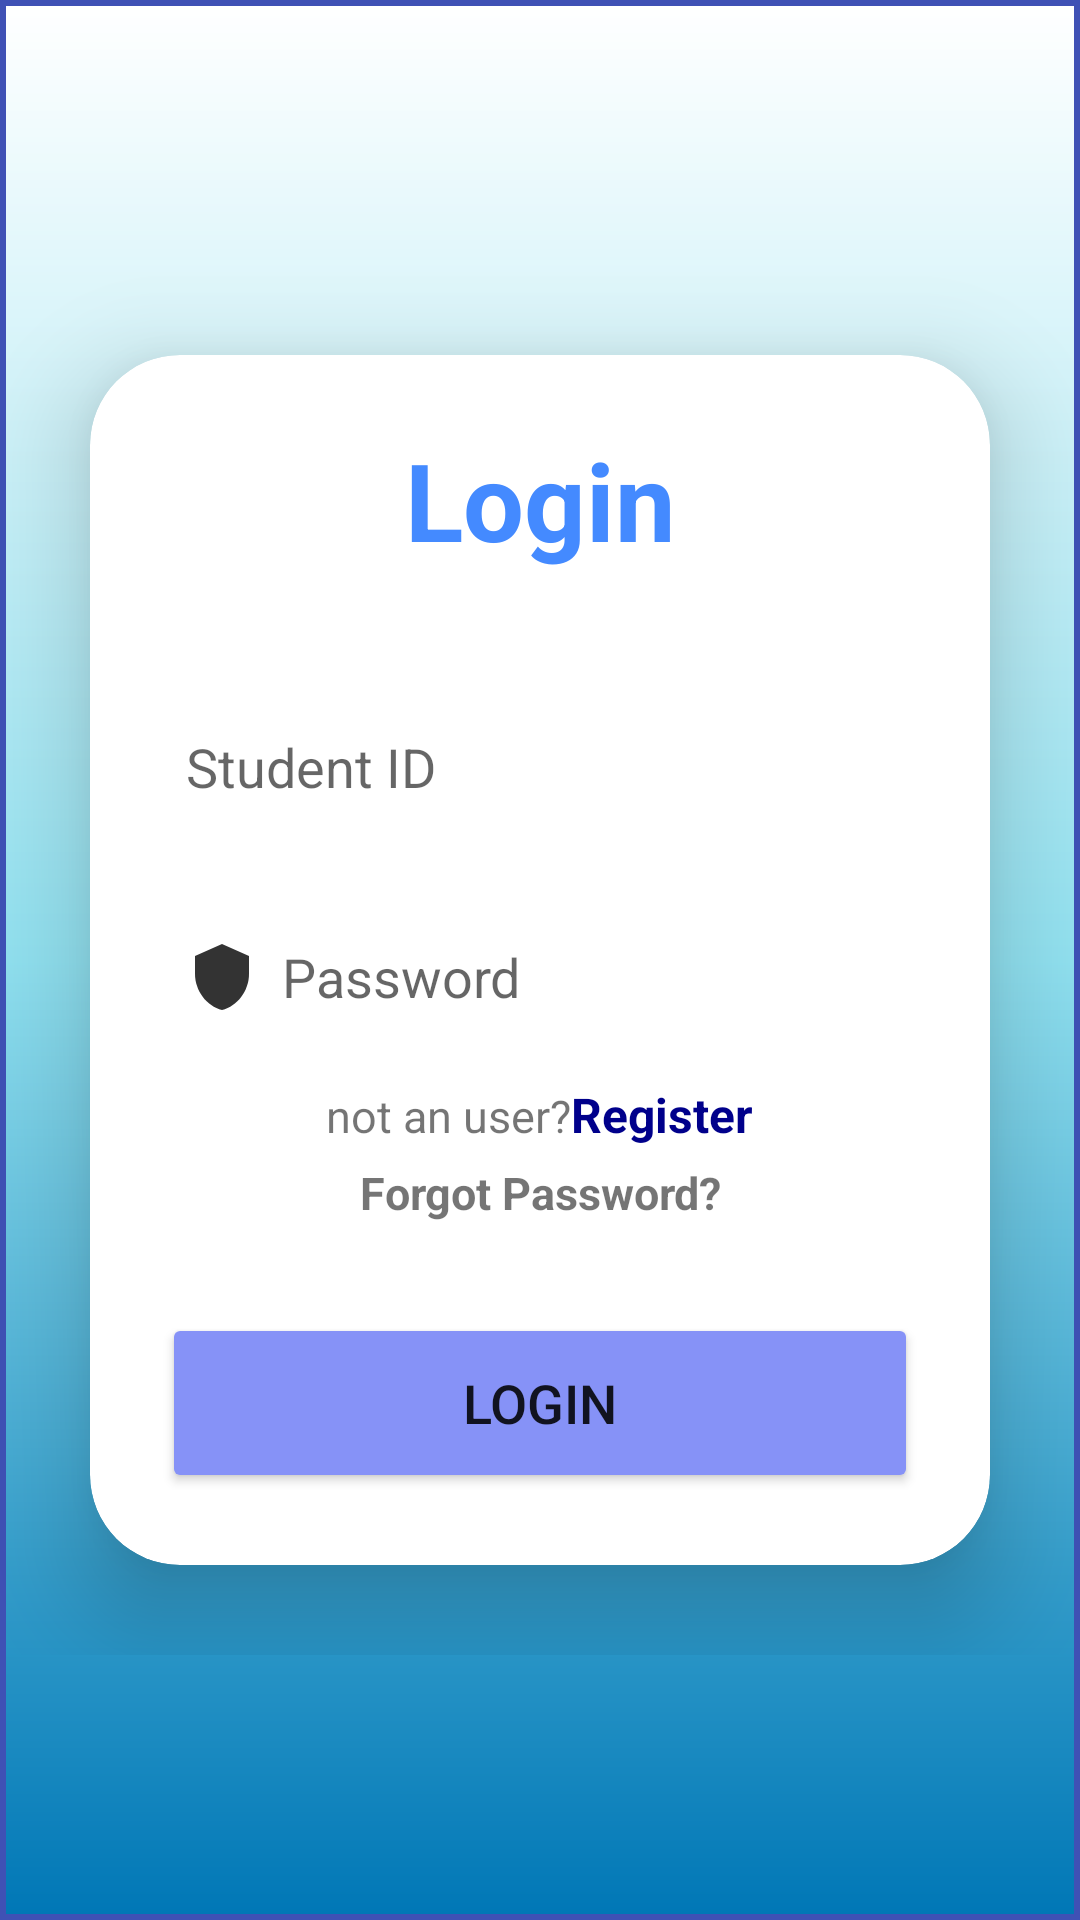

Here is an Android app screen rendered from its layout file. Give the layout XML and the strings, colors and styles it references.
<!-- AndroidManifest.xml: application theme Theme.MaterialComponents.Light.NoActionBar -->
<!-- res/layout/activity_user_login.xml -->
<?xml version="1.0" encoding="utf-8"?>
<LinearLayout
    xmlns:android="http://schemas.android.com/apk/res/android"
    xmlns:app="http://schemas.android.com/apk/res-auto"
    xmlns:tools="http://schemas.android.com/tools"
    xmlns:card_view="http://schemas.android.com/apk/res-auto"
    android:layout_width="match_parent"
    android:layout_height="match_parent"
    android:orientation="vertical"
    android:gravity="center"
    android:background="@drawable/background_gradient">

    <LinearLayout
        android:layout_width="match_parent"
        android:layout_height="wrap_content"
        android:orientation="vertical"
        android:layout_gravity="center">

        <androidx.cardview.widget.CardView
            android:layout_width="match_parent"
            android:layout_height="wrap_content"
            android:layout_margin="30dp"
            app:cardCornerRadius="30dp"
            app:cardElevation="20dp"
            android:background="@drawable/custom_edittext">
            <LinearLayout
                android:layout_width="match_parent"
                android:layout_height="wrap_content"
                android:orientation="vertical"
                android:layout_gravity="center_horizontal"
                android:padding="24dp">

                <TextView
                    android:id="@+id/loginText"
                    android:layout_width="match_parent"
                    android:layout_height="wrap_content"
                    android:text="Login"
                    android:textAlignment="center"
                    android:textColor="#448AFF"
                    android:textSize="36sp"
                    android:textStyle="bold" />
                <EditText
                    android:layout_width="match_parent"
                    android:layout_height="50dp"
                    android:id="@+id/studentid"
                    android:background="@drawable/custom_edittext"
                    android:drawableLeft="@drawable/ic_baseline_person_24"
                    android:drawablePadding="8dp"
                    android:hint="Student ID"
                    android:padding="8dp"
                    android:textColor="@color/Black"
                    android:textColorHighlight="@color/cardview_dark_background"
                    android:layout_marginTop="40dp"
                    android:inputType="number"/>
                <EditText
                    android:layout_width="match_parent"
                    android:layout_height="50dp"
                    android:id="@+id/password"
                    android:background="@drawable/custom_edittext"
                    android:drawableLeft="@drawable/baseline_shield_24"
                    android:drawablePadding="8dp"
                    android:hint="Password"
                    android:padding="8dp"
                    android:inputType="textPassword"
                    android:textColor="@color/Black"
                    android:textColorHighlight="@color/cardview_dark_background"
                    android:layout_marginTop="20dp"/>

                <LinearLayout
                    android:layout_marginTop="5dp"
                    android:padding="5dp"
                    android:layout_width="wrap_content"
                    android:layout_height="wrap_content"
                    android:orientation="horizontal"
                    android:layout_gravity="center">
                    <TextView
                        android:layout_width="match_parent"
                        android:layout_height="wrap_content"
                        android:textSize="15dp"
                        android:text="not an user?"/>
                    <TextView
                        android:id="@+id/register"
                        android:layout_width="match_parent"
                        android:layout_height="wrap_content"
                        android:textSize="16dp"
                        android:text="Register"
                        android:textStyle="bold"
                        android:textColor="@color/DarkBlue"/>
                </LinearLayout>
                <TextView
                    android:id="@+id/forgotPassword"
                    android:layout_width="match_parent"
                    android:layout_height="wrap_content"
                    android:text="Forgot Password?"
                    android:gravity="center"
                    android:textStyle="bold"
                    android:textSize="15dp"/>
                <Button
                    android:layout_width="match_parent"
                    android:layout_height="60dp"
                    android:id="@+id/loginButton"
                    android:text="@string/login"
                    android:textSize="18sp"
                    android:layout_marginTop="30dp"
                    android:backgroundTint="@color/purple"
                    app:cornerRadius = "20dp"/>
            </LinearLayout>
        </androidx.cardview.widget.CardView>
    </LinearLayout>

</LinearLayout>
<!-- resources referenced by this layout -->
<resources>
  <color name="Black">#000000</color>
  <color name="DarkBlue">#00008B</color>
  <color name="purple">#8692f7</color>
  <!-- drawable background_gradient (drawable) -->
  <?xml version="1.0" encoding="utf-8"?>
  <shape xmlns:android="http://schemas.android.com/apk/res/android">
  
      <gradient android:startColor="#0077b6"
          android:centerColor="#90e0ef"
          android:endColor="#ffffff"
          android:angle="90"
          android:type="linear"/>
  
      <stroke android:width="2dp"
          android:color="#3F51B5"/>
  
  </shape>
  <!-- drawable baseline_shield_24 (drawable) -->
  <vector android:height="24dp"
      android:tint="#333333"
      android:viewportHeight="24"
      android:viewportWidth="24"
      android:width="24dp"
      xmlns:android="http://schemas.android.com/apk/res/android">
      <path android:fillColor="@color/White" android:pathData="M12,1L3,5v6c0,5.55 3.84,10.74 9,12 5.16,-1.26 9,-6.45 9,-12V5l-9,-4z"/>
  </vector>
  <string name="login">login</string>
  <color name="White">#FFFFFF</color>
</resources>
